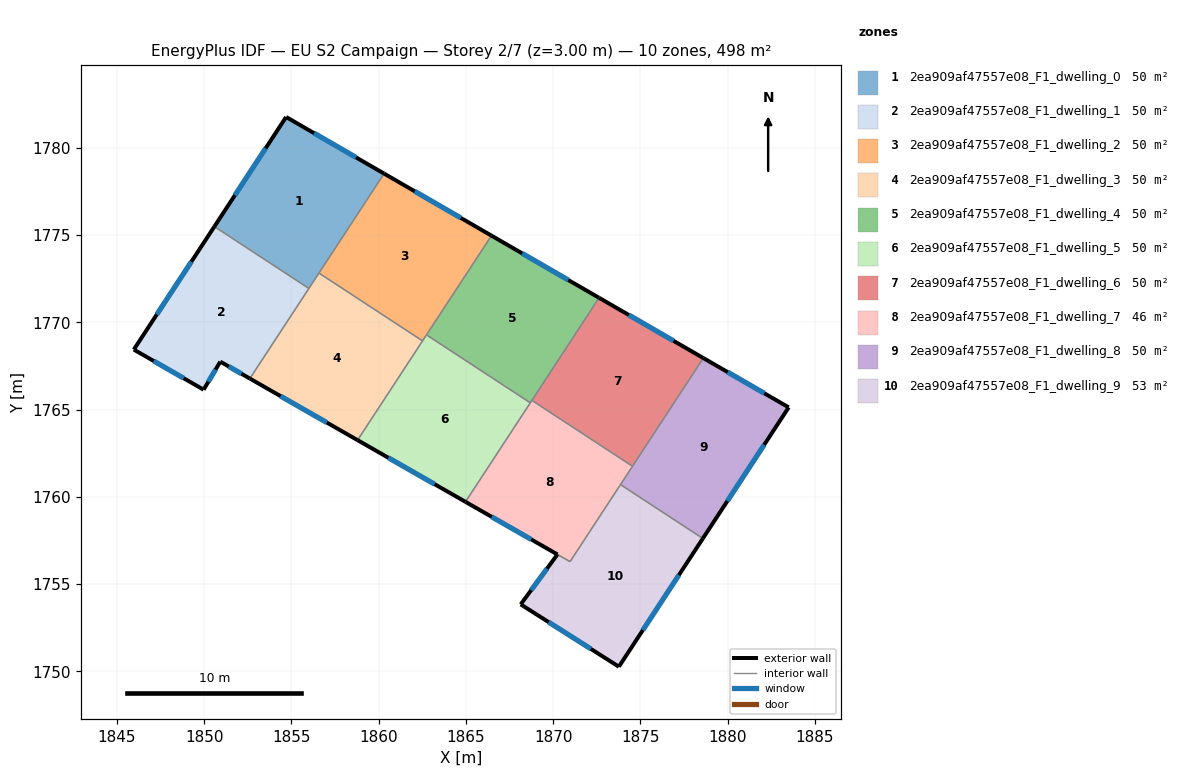
=== STOREY PLAN SPEC (per zone: floor XY polygon, exterior-wall plan segments, windows/doors) ===
zone 1: 2ea909af47557e08_F1_dwelling_0  (49.8 m²)
  floor: (1860.31, 1778.52) (1856.00, 1771.94) (1850.59, 1775.49) (1854.70, 1781.77)
  exterior wall: (1854.70, 1781.77) – (1850.59, 1775.49)  [7.5 m]
    window: (1853.52, 1779.97) – (1851.76, 1777.28)  [4.1 m²]
  exterior wall: (1860.31, 1778.52) – (1854.70, 1781.77)  [6.5 m]
    window: (1858.71, 1779.45) – (1856.30, 1780.84)  [3.6 m²]
  interior walls: 3
zone 2: 2ea909af47557e08_F1_dwelling_1  (49.8 m²)
  floor: (1856.00, 1771.94) (1852.62, 1766.78) (1850.92, 1767.74) (1849.97, 1766.14) (1845.97, 1768.44) (1850.59, 1775.49)
  exterior wall: (1850.92, 1767.74) – (1852.62, 1766.78)  [2.0 m]
    window: (1851.41, 1767.47) – (1852.14, 1767.05)  [1.1 m²]
  exterior wall: (1849.97, 1766.14) – (1850.92, 1767.74)  [1.9 m]
    window: (1850.24, 1766.60) – (1850.65, 1767.29)  [1.0 m²]
  exterior wall: (1845.97, 1768.44) – (1849.97, 1766.14)  [4.6 m]
    window: (1847.11, 1767.78) – (1848.83, 1766.79)  [2.5 m²]
  exterior wall: (1850.59, 1775.49) – (1845.97, 1768.44)  [8.4 m]
    window: (1849.27, 1773.47) – (1847.29, 1770.45)  [4.6 m²]
  interior walls: 2
zone 3: 2ea909af47557e08_F1_dwelling_2  (49.8 m²)
  floor: (1866.47, 1774.97) (1862.52, 1768.93) (1856.58, 1772.82) (1860.31, 1778.52)
  exterior wall: (1866.47, 1774.97) – (1860.31, 1778.52)  [7.1 m]
    window: (1864.71, 1775.98) – (1862.07, 1777.51)  [3.9 m²]
  interior walls: 4
zone 4: 2ea909af47557e08_F1_dwelling_3  (49.8 m²)
  floor: (1862.52, 1768.93) (1858.79, 1763.25) (1852.62, 1766.78) (1856.58, 1772.82)
  exterior wall: (1852.62, 1766.78) – (1858.79, 1763.25)  [7.1 m]
    window: (1854.38, 1765.77) – (1857.03, 1764.25)  [3.9 m²]
  interior walls: 4
zone 5: 2ea909af47557e08_F1_dwelling_4  (49.8 m²)
  floor: (1872.63, 1771.40) (1868.69, 1765.38) (1862.74, 1769.28) (1866.47, 1774.97)
  exterior wall: (1872.63, 1771.40) – (1866.47, 1774.97)  [7.1 m]
    window: (1870.87, 1772.42) – (1868.23, 1773.95)  [3.9 m²]
  interior walls: 4
zone 6: 2ea909af47557e08_F1_dwelling_5  (49.8 m²)
  floor: (1868.69, 1765.38) (1864.98, 1759.71) (1858.79, 1763.25) (1862.74, 1769.28)
  exterior wall: (1858.79, 1763.25) – (1864.98, 1759.71)  [7.1 m]
    window: (1860.56, 1762.24) – (1863.21, 1760.72)  [3.9 m²]
  interior walls: 4
zone 7: 2ea909af47557e08_F1_dwelling_6  (49.8 m²)
  floor: (1878.61, 1767.95) (1874.55, 1761.75) (1868.78, 1765.52) (1872.63, 1771.40)
  exterior wall: (1878.61, 1767.95) – (1872.63, 1771.40)  [6.9 m]
    window: (1876.90, 1768.94) – (1874.34, 1770.42)  [3.8 m²]
  interior walls: 3
zone 8: 2ea909af47557e08_F1_dwelling_7  (46.5 m²)
  floor: (1874.55, 1761.75) (1870.97, 1756.28) (1864.98, 1759.71) (1868.78, 1765.52)
  exterior wall: (1864.98, 1759.71) – (1870.25, 1756.70)  [6.1 m]
    window: (1866.48, 1758.85) – (1868.74, 1757.56)  [3.3 m²]
  interior walls: 6
zone 9: 2ea909af47557e08_F1_dwelling_8  (49.8 m²)
  floor: (1883.50, 1765.12) (1878.58, 1757.61) (1873.86, 1760.70) (1878.61, 1767.95)
  exterior wall: (1883.50, 1765.12) – (1878.61, 1767.95)  [5.6 m]
    window: (1882.10, 1765.93) – (1880.01, 1767.14)  [3.1 m²]
  exterior wall: (1878.58, 1757.61) – (1883.50, 1765.12)  [9.0 m]
    window: (1879.99, 1759.76) – (1882.09, 1762.98)  [4.9 m²]
  interior walls: 3
zone 10: 2ea909af47557e08_F1_dwelling_9  (53.1 m²)
  floor: (1878.58, 1757.61) (1873.77, 1750.26) (1868.14, 1753.83) (1870.25, 1756.70) (1870.97, 1756.28) (1873.86, 1760.70)
  exterior wall: (1873.77, 1750.26) – (1878.58, 1757.61)  [8.8 m]
    window: (1875.14, 1752.36) – (1877.21, 1755.51)  [4.8 m²]
  exterior wall: (1868.14, 1753.83) – (1873.77, 1750.26)  [6.7 m]
    window: (1869.75, 1752.81) – (1872.16, 1751.28)  [3.7 m²]
  exterior wall: (1870.25, 1756.70) – (1868.14, 1753.83)  [3.6 m]
    window: (1869.65, 1755.88) – (1868.74, 1754.65)  [2.0 m²]
  interior walls: 3

=== DERIVED (storey summary) ===
Building: EU S2 Campaign
Storey: 2 of 7  (floor level z = 3.00 m)
Storey gross floor area: 497.6 m²
Zones on this storey: 10
  - 2ea909af47557e08_F1_dwelling_0: floor 49.8 m²; exterior wall 14.0 m (42.0 m²); 2 window(s) 7.7 m²; WWR 18.4%
  - 2ea909af47557e08_F1_dwelling_1: floor 49.8 m²; exterior wall 16.9 m (50.6 m²); 4 window(s) 9.3 m²; WWR 18.4%
  - 2ea909af47557e08_F1_dwelling_2: floor 49.8 m²; exterior wall 7.1 m (21.3 m²); 1 window(s) 3.9 m²; WWR 18.4%
  - 2ea909af47557e08_F1_dwelling_3: floor 49.8 m²; exterior wall 7.1 m (21.3 m²); 1 window(s) 3.9 m²; WWR 18.4%
  - 2ea909af47557e08_F1_dwelling_4: floor 49.8 m²; exterior wall 7.1 m (21.4 m²); 1 window(s) 3.9 m²; WWR 18.4%
  - 2ea909af47557e08_F1_dwelling_5: floor 49.8 m²; exterior wall 7.1 m (21.4 m²); 1 window(s) 3.9 m²; WWR 18.4%
  - 2ea909af47557e08_F1_dwelling_6: floor 49.8 m²; exterior wall 6.9 m (20.7 m²); 1 window(s) 3.8 m²; WWR 18.4%
  - 2ea909af47557e08_F1_dwelling_7: floor 46.5 m²; exterior wall 6.1 m (18.2 m²); 1 window(s) 3.3 m²; WWR 18.4%
  - 2ea909af47557e08_F1_dwelling_8: floor 49.8 m²; exterior wall 14.6 m (43.9 m²); 2 window(s) 8.1 m²; WWR 18.4%
  - 2ea909af47557e08_F1_dwelling_9: floor 53.1 m²; exterior wall 19.0 m (57.0 m²); 3 window(s) 10.5 m²; WWR 18.4%
Zone adjacency (shared interzone walls):
  - 2ea909af47557e08_F1_dwelling_0 ↔ 2ea909af47557e08_F1_dwelling_1
  - 2ea909af47557e08_F1_dwelling_0 ↔ 2ea909af47557e08_F1_dwelling_2
  - 2ea909af47557e08_F1_dwelling_0 ↔ 2ea909af47557e08_F1_dwelling_3
  - 2ea909af47557e08_F1_dwelling_1 ↔ 2ea909af47557e08_F1_dwelling_3
  - 2ea909af47557e08_F1_dwelling_2 ↔ 2ea909af47557e08_F1_dwelling_3
  - 2ea909af47557e08_F1_dwelling_2 ↔ 2ea909af47557e08_F1_dwelling_4
  - 2ea909af47557e08_F1_dwelling_2 ↔ 2ea909af47557e08_F1_dwelling_5
  - 2ea909af47557e08_F1_dwelling_3 ↔ 2ea909af47557e08_F1_dwelling_5
  - 2ea909af47557e08_F1_dwelling_4 ↔ 2ea909af47557e08_F1_dwelling_5
  - 2ea909af47557e08_F1_dwelling_4 ↔ 2ea909af47557e08_F1_dwelling_6
  - 2ea909af47557e08_F1_dwelling_4 ↔ 2ea909af47557e08_F1_dwelling_7
  - 2ea909af47557e08_F1_dwelling_5 ↔ 2ea909af47557e08_F1_dwelling_7
  - 2ea909af47557e08_F1_dwelling_6 ↔ 2ea909af47557e08_F1_dwelling_7
  - 2ea909af47557e08_F1_dwelling_6 ↔ 2ea909af47557e08_F1_dwelling_8
  - 2ea909af47557e08_F1_dwelling_7 ↔ 2ea909af47557e08_F1_dwelling_8
  - 2ea909af47557e08_F1_dwelling_7 ↔ 2ea909af47557e08_F1_dwelling_9
  - 2ea909af47557e08_F1_dwelling_8 ↔ 2ea909af47557e08_F1_dwelling_9